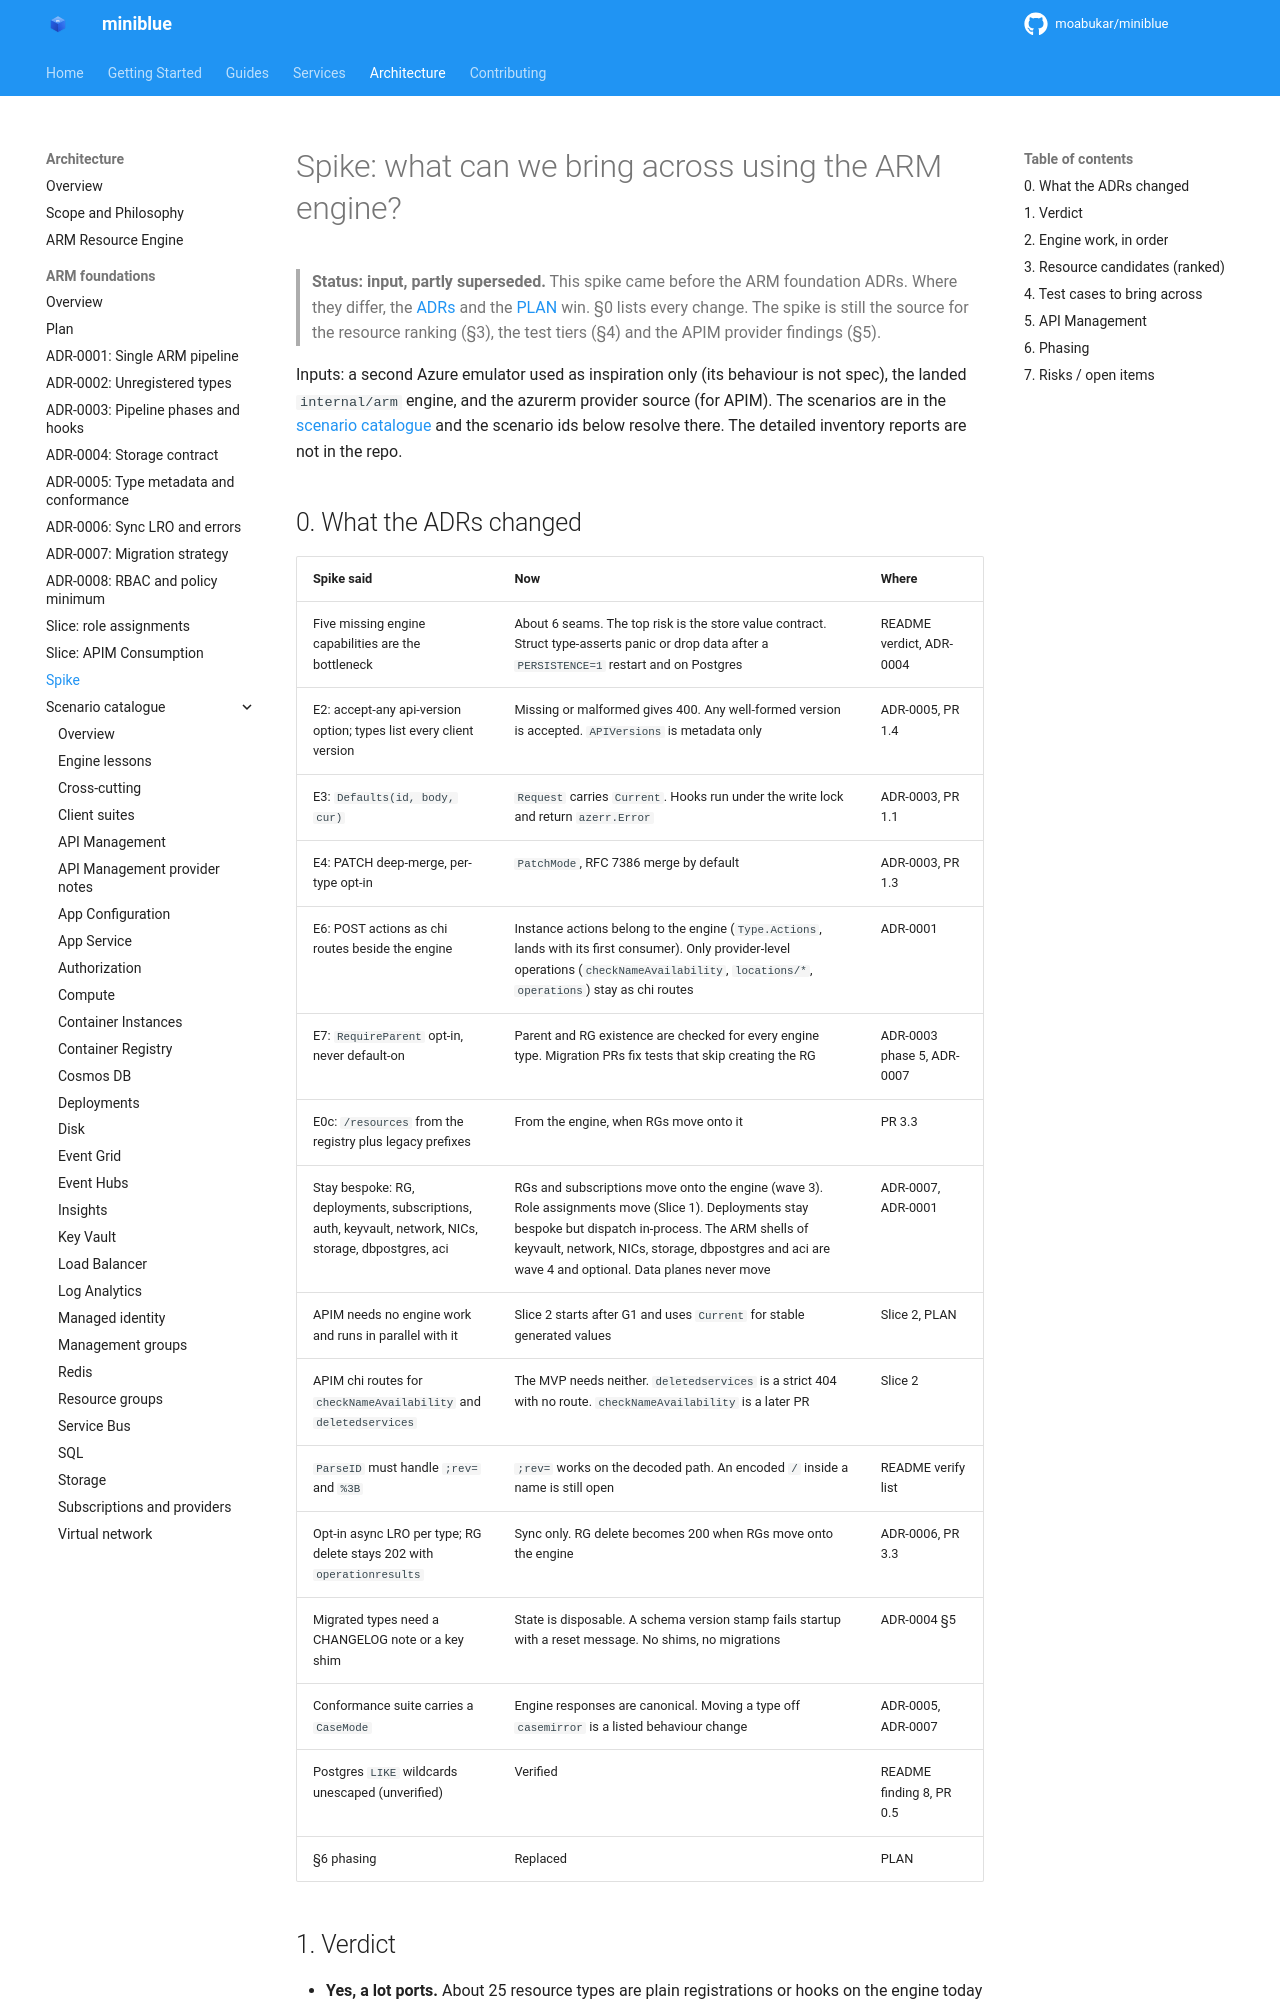

repository: kewalaka/miniblue · page: architecture/arm-foundations/SPIKE/index.html · generator: mkdocs

# Spike: what can we bring across using the ARM engine?

> **Status: input, partly superseded.** This spike came before the ARM foundation ADRs. Where they differ, the [ADRs](index.md) and the [PLAN](PLAN.md) win. §0 lists every change. The spike is still the source for the resource ranking (§3), the test tiers (§4) and the APIM provider findings (§5).

Inputs: a second Azure emulator used as inspiration only (its behaviour is not spec), the landed `internal/arm` engine, and the azurerm provider source (for APIM). The scenarios are in the [scenario catalogue](catalogue/index.md) and the scenario ids below resolve there. The detailed inventory reports are not in the repo.

## 0. What the ADRs changed

| Spike said | Now | Where |
|---|---|---|
| Five missing engine capabilities are the bottleneck | About 6 seams. The top risk is the store value contract. Struct type-asserts panic or drop data after a `PERSISTENCE=1` restart and on Postgres | README verdict, ADR-0004 |
| E2: accept-any api-version option; types list every client version | Missing or malformed gives 400. Any well-formed version is accepted. `APIVersions` is metadata only | ADR-0005, PR 1.4 |
| E3: `Defaults(id, body, cur)` | `Request` carries `Current`. Hooks run under the write lock and return `azerr.Error` | ADR-0003, PR 1.1 |
| E4: PATCH deep-merge, per-type opt-in | `PatchMode`, RFC 7386 merge by default | ADR-0003, PR 1.3 |
| E6: POST actions as chi routes beside the engine | Instance actions belong to the engine (`Type.Actions`, lands with its first consumer). Only provider-level operations (`checkNameAvailability`, `locations/*`, `operations`) stay as chi routes | ADR-0001 |
| E7: `RequireParent` opt-in, never default-on | Parent and RG existence are checked for every engine type. Migration PRs fix tests that skip creating the RG | ADR-0003 phase 5, ADR-0007 |
| E0c: `/resources` from the registry plus legacy prefixes | From the engine, when RGs move onto it | PR 3.3 |
| Stay bespoke: RG, deployments, subscriptions, auth, keyvault, network, NICs, storage, dbpostgres, aci | RGs and subscriptions move onto the engine (wave 3). Role assignments move (Slice 1). Deployments stay bespoke but dispatch in-process. The ARM shells of keyvault, network, NICs, storage, dbpostgres and aci are wave 4 and optional. Data planes never move | ADR-0007, ADR-0001 |
| APIM needs no engine work and runs in parallel with it | Slice 2 starts after G1 and uses `Current` for stable generated values | Slice 2, PLAN |
| APIM chi routes for `checkNameAvailability` and `deletedservices` | The MVP needs neither. `deletedservices` is a strict 404 with no route. `checkNameAvailability` is a later PR | Slice 2 |
| `ParseID` must handle `;rev=` and `%3B` | `;rev=` works on the decoded path. An encoded `/` inside a name is still open | README verify list |
| Opt-in async LRO per type; RG delete stays 202 with `operationresults` | Sync only. RG delete becomes 200 when RGs move onto the engine | ADR-0006, PR 3.3 |
| Migrated types need a CHANGELOG note or a key shim | State is disposable. A schema version stamp fails startup with a reset message. No shims, no migrations | ADR-0004 §5 |
| Conformance suite carries a `CaseMode` | Engine responses are canonical. Moving a type off `casemirror` is a listed behaviour change | ADR-0005, ADR-0007 |
| Postgres `LIKE` wildcards unescaped (unverified) | Verified | README finding 8, PR 0.5 |
| §6 phasing | Replaced | PLAN |
